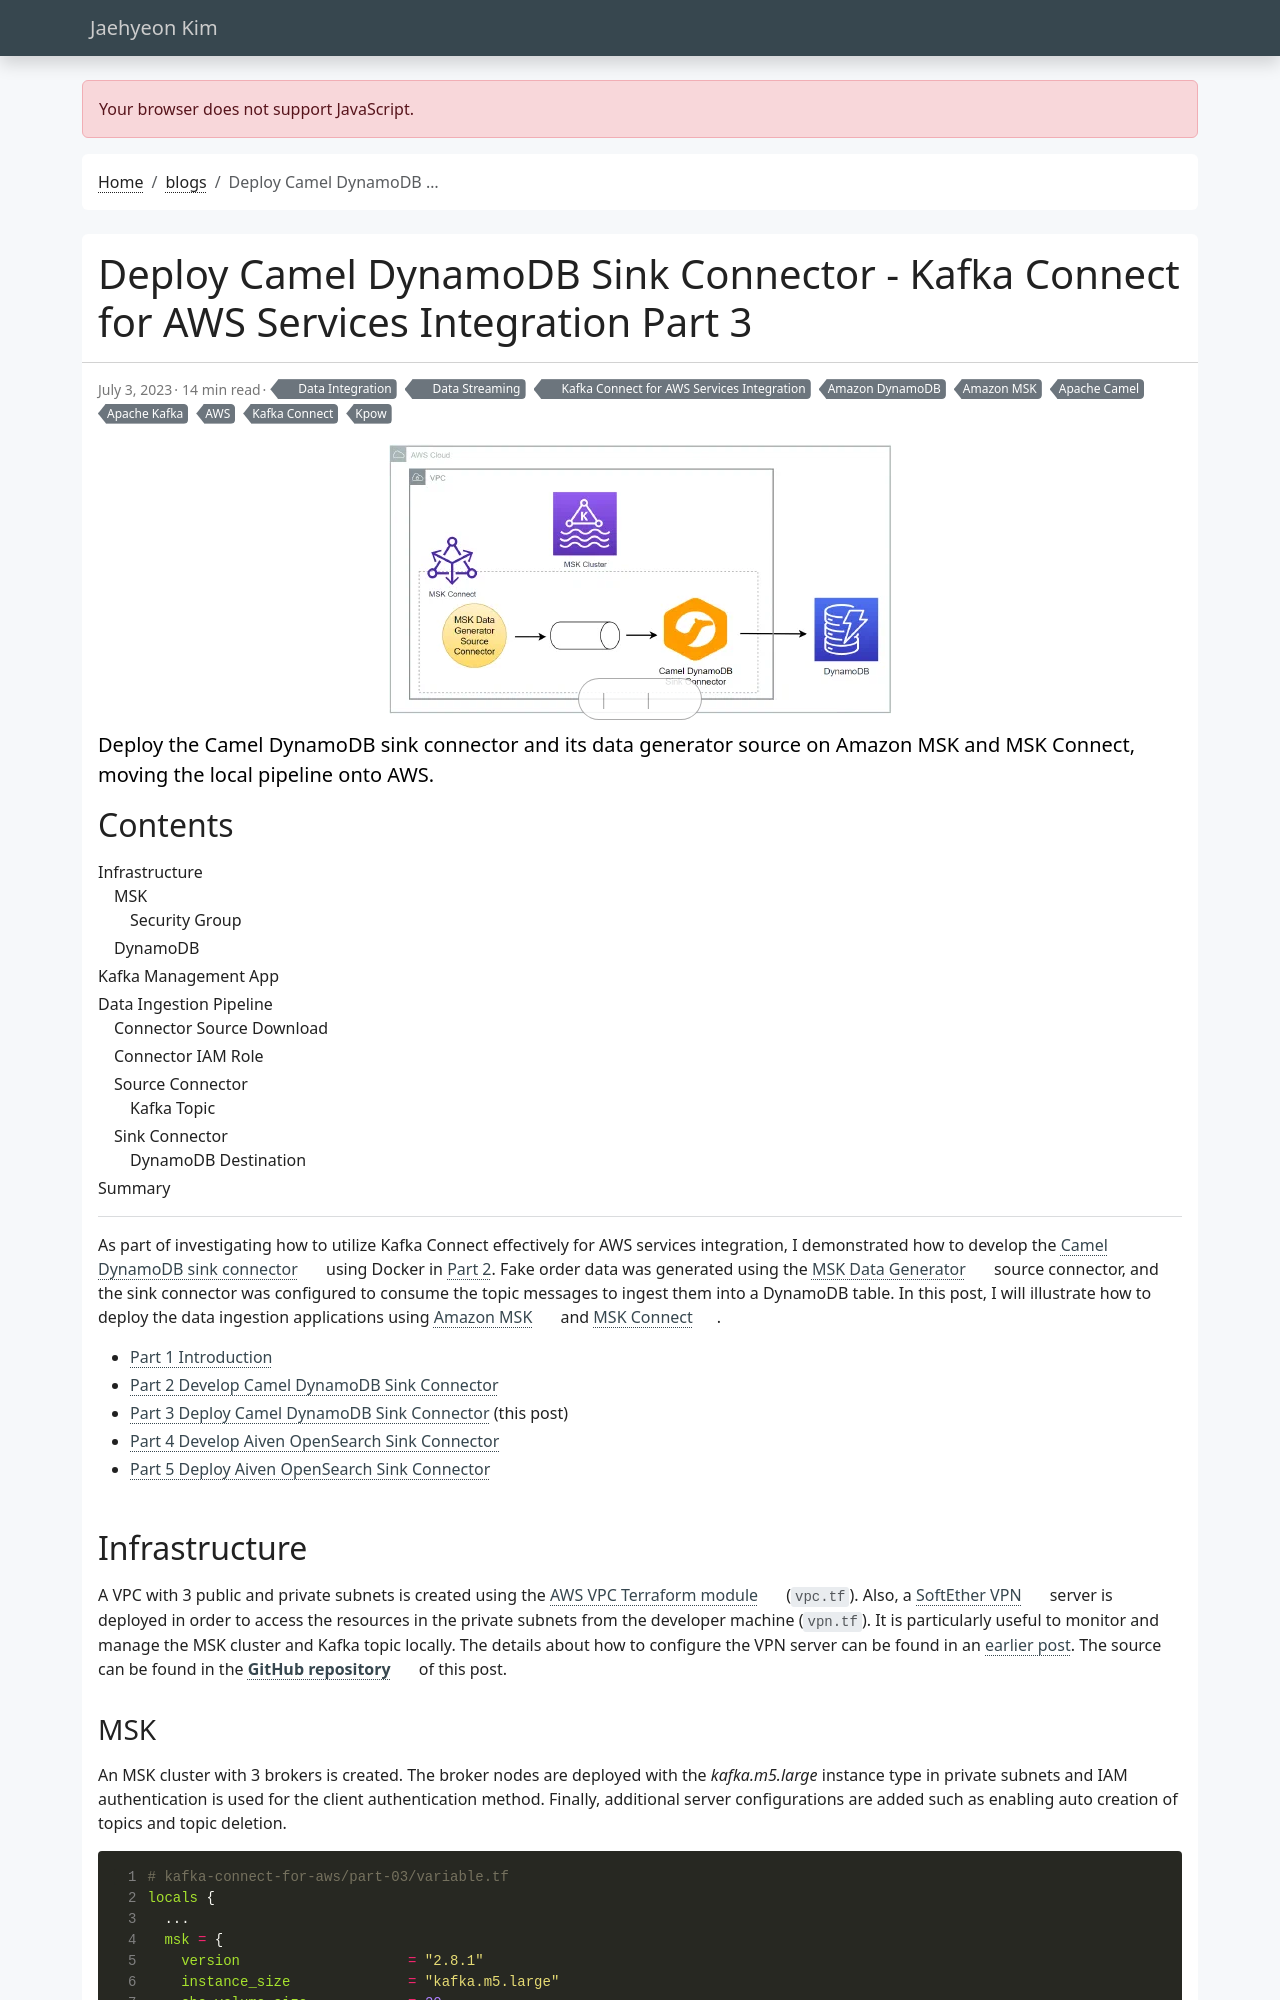

repository: jaehyeon-kim/jaehyeon-kim.github.io · page: blog/2023-07-03-kafka-connect-for-aws-part-3/index.html · generator: jekyll

---
title: Deploy Camel DynamoDB Sink Connector - Kafka Connect for AWS Services Integration Part 3
date: 2023-07-03
draft: false
featured: false
comment: true
toc: true
series:
  - Kafka Connect for AWS Services Integration
categories:
  - Data Streaming
  - Data Integration
tags: 
  - AWS
  - Amazon DynamoDB
  - Amazon MSK
  - Apache Camel
  - Apache Kafka
  - Kafka Connect
  - Kpow
cevo: 30
description: Deploy the Camel DynamoDB sink connector and its data generator source on Amazon MSK and MSK Connect, moving the local pipeline onto AWS.
---

As part of investigating how to utilize Kafka Connect effectively for AWS services integration, I demonstrated how to develop the [Camel DynamoDB sink connector](https://camel.apache.org/camel-kafka-connector/latest/index.html) using Docker in [Part 2](/blog/2023-06-04-kafka-connect-for-aws-part-2/). Fake order data was generated using the [MSK Data Generator](https://github.com/awslabs/amazon-msk-data-generator) source connector, and the sink connector was configured to consume the topic messages to ingest them into a DynamoDB table. In this post, I will illustrate how to deploy the data ingestion applications using [Amazon MSK](https://aws.amazon.com/msk/) and [MSK Connect](https://aws.amazon.com/msk/features/msk-connect/).

* [Part 1 Introduction](/blog/2023-05-03-kafka-connect-for-aws-part-1/)
* [Part 2 Develop Camel DynamoDB Sink Connector](/blog/2023-06-04-kafka-connect-for-aws-part-2/)
* [Part 3 Deploy Camel DynamoDB Sink Connector](#) (this post)
* [Part 4 Develop Aiven OpenSearch Sink Connector](/blog/2023-10-23-kafka-connect-for-aws-part-4/)
* [Part 5 Deploy Aiven OpenSearch Sink Connector](/blog/2023-10-30-kafka-connect-for-aws-part-5/)
